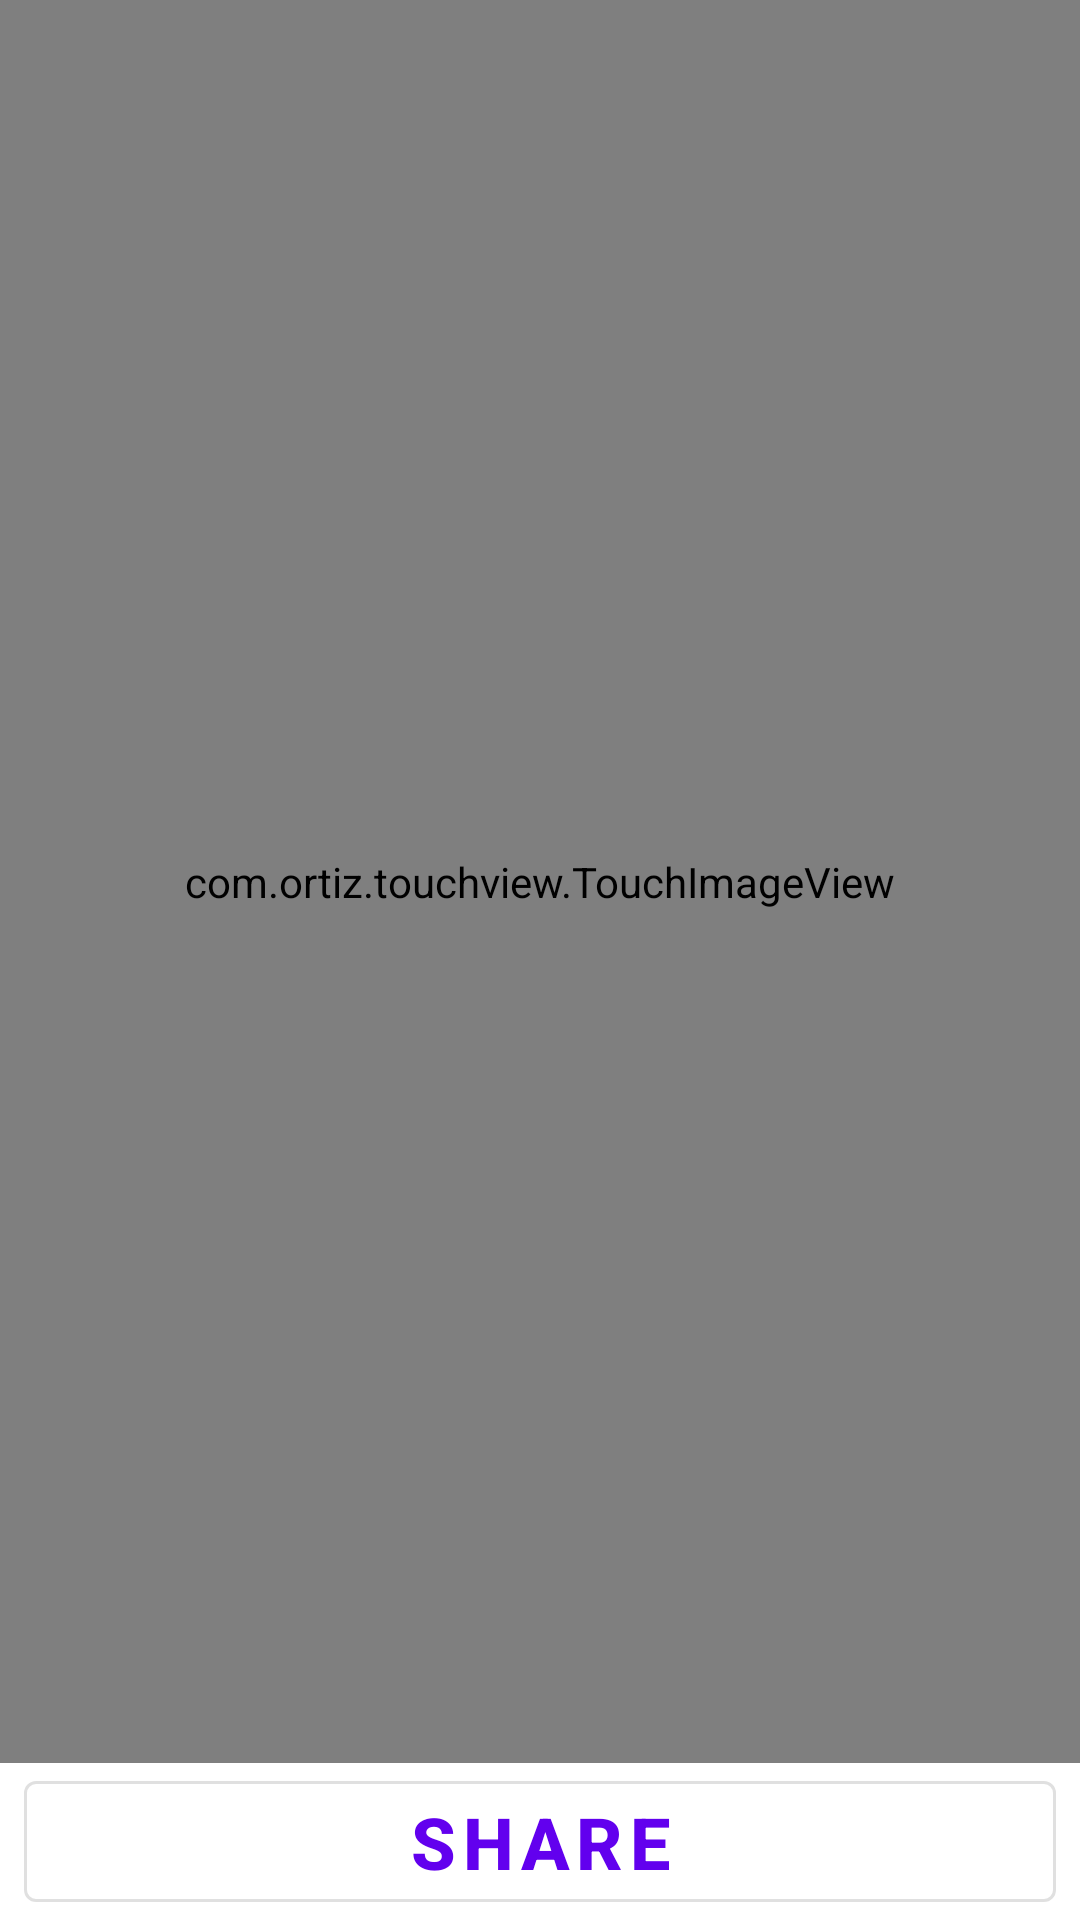

Reconstruct the res/layout file that produces this screen, plus the resources it refers to.
<!-- AndroidManifest.xml: application theme Theme.FirstTaskAtBosta -->
<!-- res/layout/activity_zoom.xml -->
<?xml version="1.0" encoding="utf-8"?>
<layout xmlns:android="http://schemas.android.com/apk/res/android"
    xmlns:app="http://schemas.android.com/apk/res-auto"
    xmlns:tools="http://schemas.android.com/tools">

    <data>

    </data>

    <androidx.constraintlayout.widget.ConstraintLayout
        android:layout_width="match_parent"
        android:layout_height="match_parent"
        tools:context=".ZoomActivity">

        <com.ortiz.touchview.TouchImageView
            android:id="@+id/imageSingle"
            android:layout_width="match_parent"
            android:layout_height="0dp"
            app:layout_constraintBottom_toTopOf="@+id/button2"
            app:layout_constraintEnd_toEndOf="parent"
            app:layout_constraintStart_toStartOf="parent"
            app:layout_constraintTop_toTopOf="parent" />

        <Button
            android:id="@+id/button2"
            style="@style/Widget.MaterialComponents.Button.OutlinedButton"
            android:layout_width="0dp"
            android:layout_height="wrap_content"
            android:layout_marginStart="8dp"
            android:layout_marginEnd="8dp"
            android:textStyle="bold"
            android:textSize="24sp"
            android:text="SHARE"
            app:layout_constraintBottom_toBottomOf="parent"
            app:layout_constraintEnd_toEndOf="parent"
            app:layout_constraintStart_toStartOf="parent" />
    </androidx.constraintlayout.widget.ConstraintLayout>
</layout>
<!-- resources referenced by this layout -->
<resources>
  <style name="Theme.FirstTaskAtBosta" parent="Theme.MaterialComponents.DayNight.DarkActionBar">
          
          <item name="colorPrimary">@color/purple_500</item>
          <item name="colorPrimaryVariant">@color/purple_700</item>
          <item name="colorOnPrimary">@color/white</item>
          
          <item name="colorSecondary">@color/teal_200</item>
          <item name="colorSecondaryVariant">@color/teal_700</item>
          <item name="colorOnSecondary">@color/black</item>
          
          <item name="android:statusBarColor" tools:targetApi="l">?attr/colorPrimaryVariant</item>
          
      </style>
  <!-- not gathered from this repository: default colours our renderer supplied (Android Studio template values) -->
  <color name="purple_500">#FF6200EE</color>
  <color name="purple_700">#FF3700B3</color>
  <color name="teal_200">#FF03DAC5</color>
  <color name="teal_700">#FF018786</color>
  <color name="black">#FF000000</color>
  <color name="white">#FFFFFFFF</color>
</resources>
